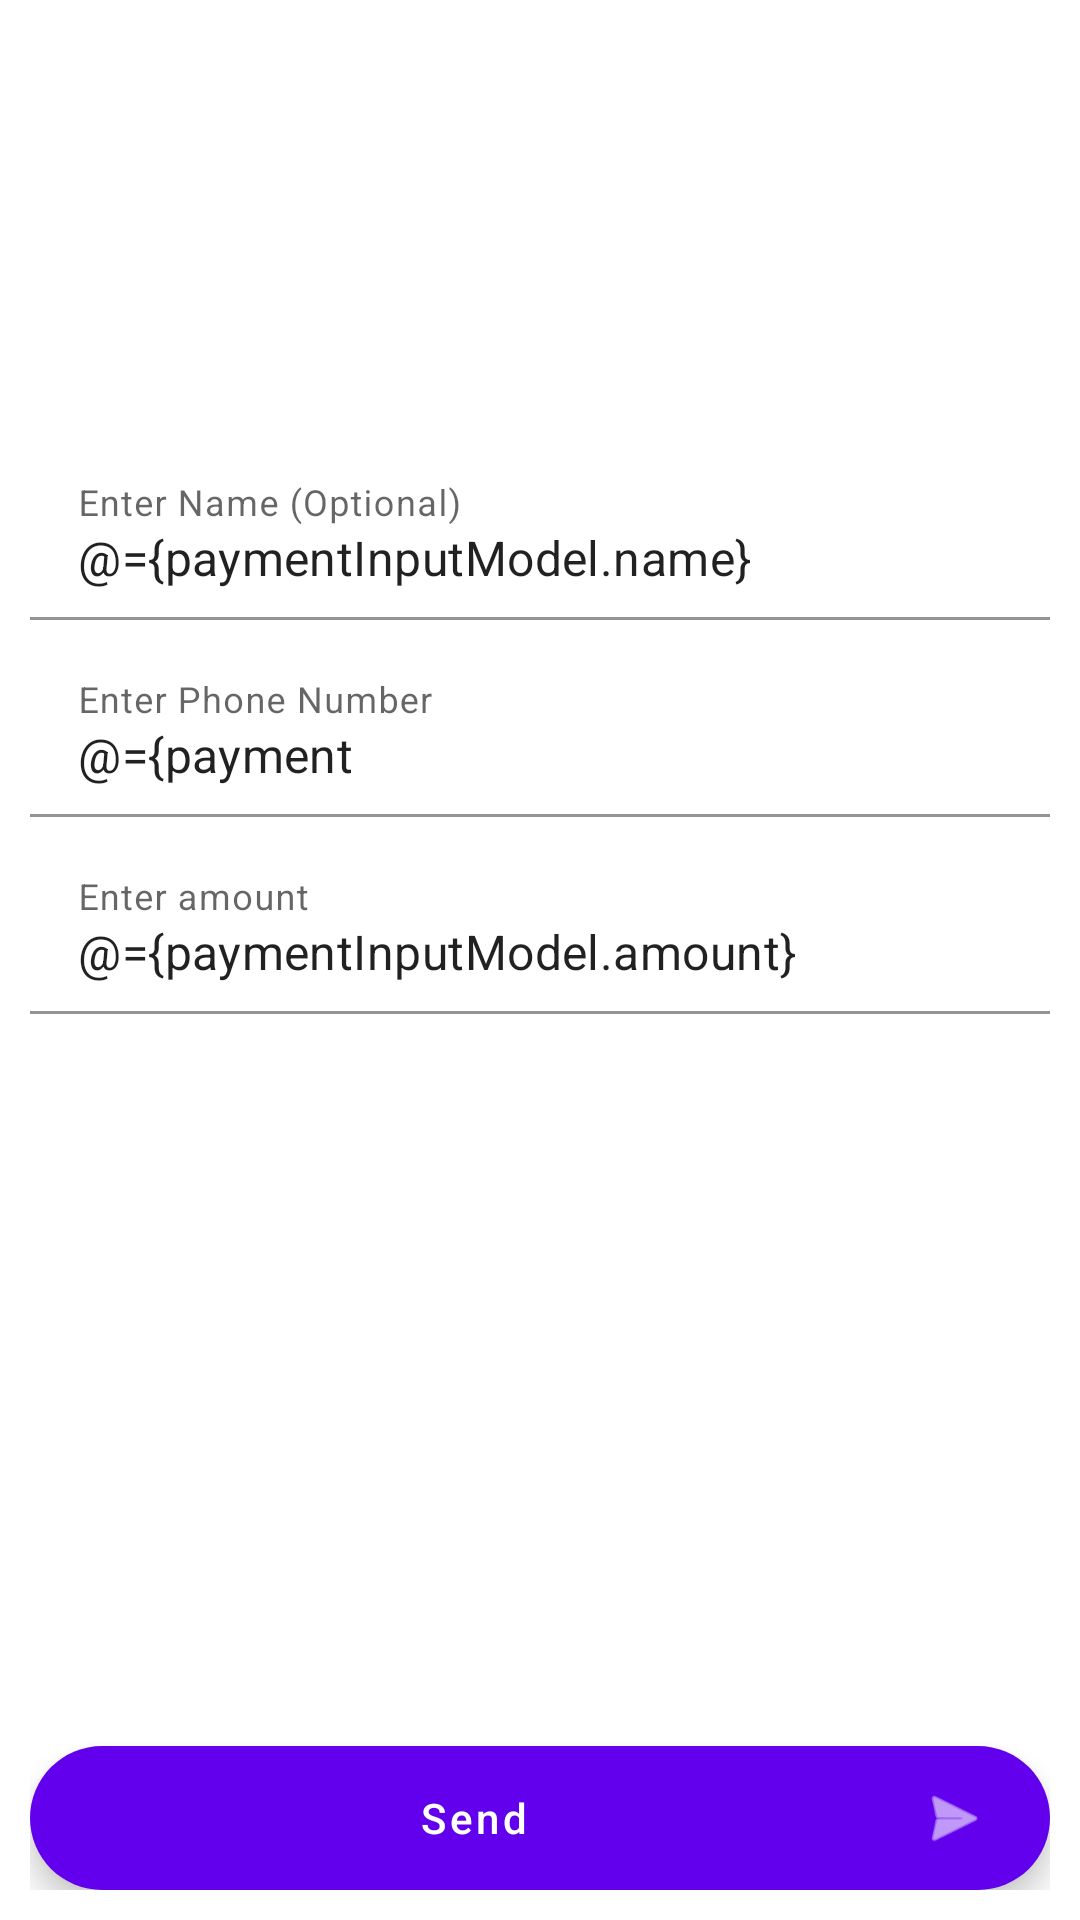

Write the Android layout XML for this screen, with the resource values it uses.
<!-- AndroidManifest.xml: application theme Theme.Payment -->
<!-- res/layout/fragment_payment_input.xml -->
<?xml version="1.0" encoding="utf-8"?>
<layout xmlns:app="http://schemas.android.com/apk/res-auto">
    <data>
        <variable
            name="paymentInputModel"
            type="com.medpay.payment.ui.main.databinding.PaymentInputDataBinding" />
    </data>
    <androidx.constraintlayout.widget.ConstraintLayout xmlns:android="http://schemas.android.com/apk/res/android"
        xmlns:tools="http://schemas.android.com/tools"
        android:layout_width="match_parent"
        android:gravity="center"
        android:orientation="vertical"
        android:padding="10dp"
        android:layout_height="match_parent"
        tools:context=".ui.main.fragments.PaymentInputFragment">
        <com.google.android.material.textfield.TextInputLayout
            android:layout_width="match_parent"
            android:layout_marginBottom="10dp"
            android:imeOptions="actionNext"
            app:layout_constraintBottom_toTopOf="@+id/til_phno"
            android:id="@+id/til_name"
            android:layout_height="wrap_content">
            <com.google.android.material.textfield.TextInputEditText
                android:layout_width="match_parent"
                android:background="@color/white"
                android:singleLine="true"
                android:hint="Enter Name (Optional)"
                android:text="@={paymentInputModel.name}"
                android:layout_height="wrap_content">

            </com.google.android.material.textfield.TextInputEditText>
        </com.google.android.material.textfield.TextInputLayout>
        <com.google.android.material.textfield.TextInputLayout
            android:layout_width="match_parent"
            android:layout_marginBottom="10dp"
            android:id="@+id/til_phno"
            app:layout_constraintBottom_toTopOf="@+id/til_amount"
            android:layout_height="wrap_content">
            <com.google.android.material.textfield.TextInputEditText
                android:layout_width="match_parent"
                android:background="@color/white"
                android:maxLength="10"
                android:hint="Enter Phone Number"
                android:text="@={paymentInputModel.phoneNumber}"
                android:inputType="number"
                android:layout_height="wrap_content">

            </com.google.android.material.textfield.TextInputEditText>
        </com.google.android.material.textfield.TextInputLayout>

        <com.google.android.material.textfield.TextInputLayout
            android:layout_width="match_parent"
            android:id="@+id/til_amount"
            app:layout_constraintTop_toTopOf="parent"
            app:layout_constraintBottom_toBottomOf="parent"
            android:layout_marginBottom="20dp"
            android:layout_height="wrap_content">
            <com.google.android.material.textfield.TextInputEditText
                android:layout_width="match_parent"
                android:background="@color/white"
                android:hint="Enter amount"
                android:text="@={paymentInputModel.amount}"
                android:inputType="numberDecimal"
                android:layout_height="wrap_content">

            </com.google.android.material.textfield.TextInputEditText>
        </com.google.android.material.textfield.TextInputLayout>

        <com.google.android.material.floatingactionbutton.ExtendedFloatingActionButton
            android:layout_width="match_parent"
            android:layout_height="wrap_content"
            app:layout_constraintBottom_toBottomOf="parent"
            app:layout_constraintEnd_toEndOf="parent"
            android:text="@string/extended_fab_pay_desc"
            android:id="@+id/fab_send"
            android:textAlignment="center"
            android:onClick="@{paymentInputModel.validateAndSubmit}"
            android:layout_gravity="center_horizontal"
            android:textAllCaps="false"
            app:icon="@android:drawable/ic_menu_send"
            app:iconGravity="end"
            />
    </androidx.constraintlayout.widget.ConstraintLayout>
</layout>
<!-- resources referenced by this layout -->
<resources>
  <color name="white">#FFFFFFFF</color>
  <string name="extended_fab_pay_desc">Send</string>
  <style name="Theme.Payment" parent="Theme.MaterialComponents.DayNight.DarkActionBar">
          
          <item name="colorPrimary">@color/purple_500</item>
          <item name="colorPrimaryVariant">@color/purple_700</item>
          <item name="colorOnPrimary">@color/white</item>
          
          <item name="colorSecondary">@color/purple_500</item>
          <item name="colorSecondaryVariant">@color/teal_700</item>
          <item name="colorOnSecondary">@color/white</item>
          
          <item name="android:statusBarColor" tools:targetApi="l">?attr/colorPrimaryVariant</item>
          
      </style>
  <color name="purple_500">#FF6200EE</color>
  <color name="purple_700">#FF3700B3</color>
  <color name="teal_700">#FF018786</color>
</resources>
